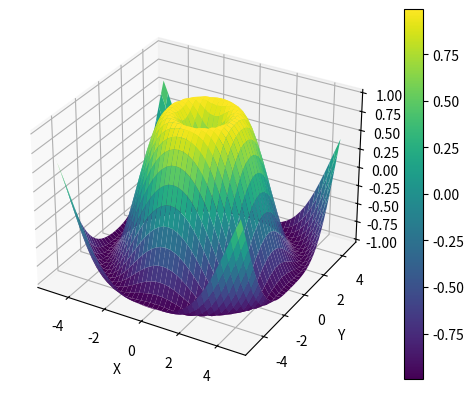

Python code for this plot:
import matplotlib.pyplot as plt
import numpy as np
from mpl_toolkits.mplot3d import Axes3D

# Create a figure and an axes object
fig = plt.figure()
ax = fig.add_subplot(projection='3d')

# Generate data for the surface
X = np.arange(-5, 5, 0.25)
Y = np.arange(-5, 5, 0.25)
X, Y = np.meshgrid(X, Y)
R = np.sqrt(X**2 + Y**2)
Z = np.sin(R)

# Plot the surface
surf = ax.plot_surface(X, Y, Z, cmap='viridis')

# Add labels and a colorbar
ax.set_xlabel('X')
ax.set_ylabel('Y')
ax.set_zlabel('Z')
fig.colorbar(surf)

# Show the plot
plt.show()